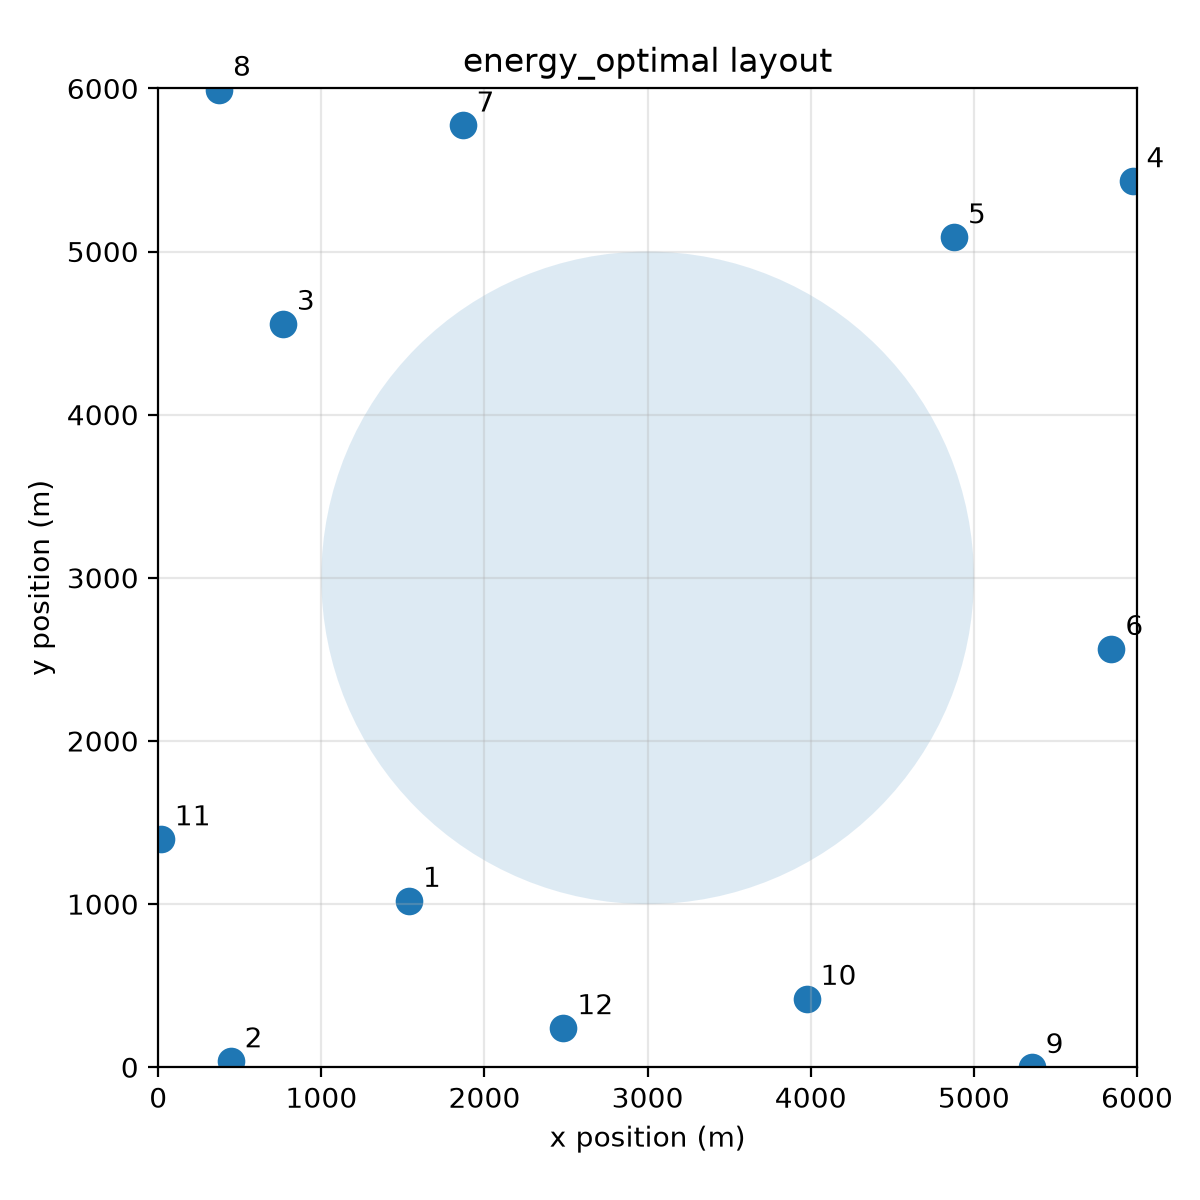

Source data for this figure (header and first rows):
turbine, x_m, y_m
1, 1538, 1021
2, 444.4, 36.8
3, 764.7, 4557
4, 5973, 5432
5, 4879, 5087
6, 5844, 2564
7, 1866, 5773
8, 373.3, 5992
9, 5355, 0.7377
10, 3975, 419.9
11, 15.97, 1398
12, 2484, 240
